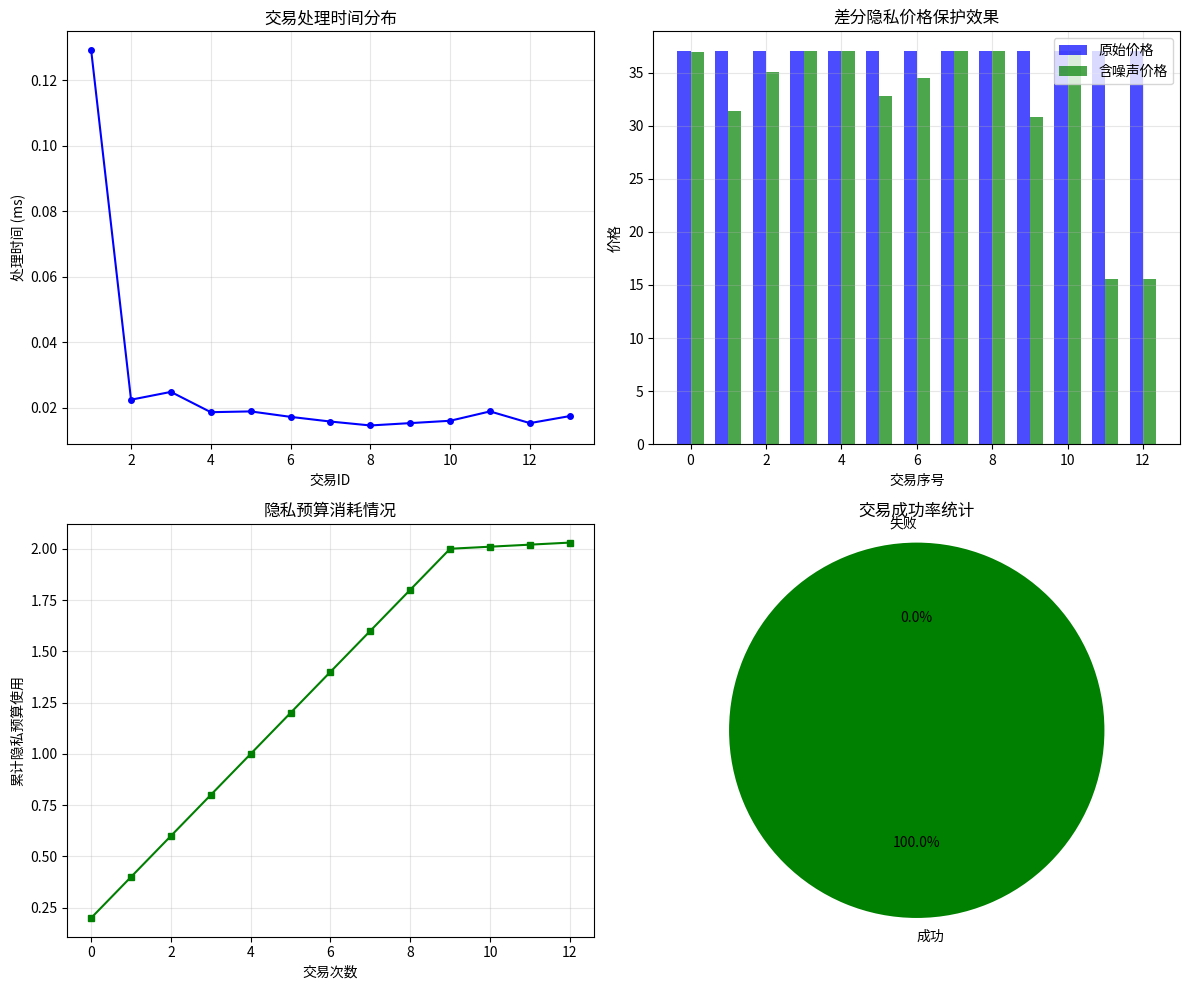

Write Python code to recreate this figure.
"""
定价不经意传输协议(POT)改进方案复现代码
作者：齐轲 (20233001410)
时间：2025年12月

本代码实现了论文中描述的改进POT协议，包含：
1. NTRU后量子加密算法（优化版本）
2. 差分隐私保护机制（拉普拉斯噪声）
3. 博弈论定价模型
4. 完整的协议流程
"""

import numpy as np
import random
import hashlib
import json
import time
from typing import Tuple, List, Dict, Any, Optional
from dataclasses import dataclass
from scipy.stats import laplace
import matplotlib.pyplot as plt
from collections import defaultdict

@dataclass
class NTRUParameters:
    """NTRU算法参数配置"""
    N: int = 251       # 多项式次数
    p: int = 3         # 小模数
    q: int = 128       # 大模数
    d: int = 72        # 多项式f,g中系数为1的个数

@dataclass
class PrivacyParameters:
    """差分隐私参数配置"""
    epsilon: float = 1.0       # 隐私预算（增加以提高成功率）
    sensitivity: float = 1.0   # 灵敏度
    delta: float = 1e-5        # (ε,δ)-差分隐私参数

@dataclass
class GameTheoryParameters:
    """博弈论定价参数配置"""
    k: float = 0.1        # 需求敏感度
    alpha: float = 0.05   # 供给敏感度
    learning_rate: float = 0.1  # 学习率
    max_iterations: int = 100   # 最大迭代次数
    tolerance: float = 0.01     # 收敛容差

class NTruCryptosystem:
    """NTRU后量子加密系统实现（简化解密版本）"""

    def __init__(self, params: NTRUParameters, simulation_mode: bool = False):
        self.params = params
        self.N = params.N
        self.p = params.p
        self.q = params.q
        self.d = params.d
        self.simulation_mode = simulation_mode  # 模拟模式，跳过复杂计算

    def generate_small_poly(self) -> np.ndarray:
        """生成小系数多项式（系数为-1,0,1）"""
        poly = np.zeros(self.N, dtype=int)

        # 简化：只在前N/4个位置随机赋值
        num_positions = self.N // 4

        for i in range(num_positions):
            poly[i] = random.choice([-1, 0, 1])

        # 确保常数项不为0（提高可逆概率）
        poly[0] = 1
        return poly

    def polynomial_mod(self, poly: np.ndarray, modulus: int) -> np.ndarray:
        """多项式模运算"""
        result = np.mod(poly, modulus)
        # 调整负值
        result = np.where(result > modulus // 2, result - modulus, result)
        return result

    def polynomial_convolution(self, a: np.ndarray, b: np.ndarray) -> np.ndarray:
        """多项式卷积计算（简化版本）"""
        N = len(a)
        result = np.zeros(N, dtype=int)

        # 简化：只计算前部分卷积
        conv_length = min(50, N)

        for i in range(conv_length):
            for j in range(conv_length):
                result[(i + j) % N] += a[i] * b[j]

        return result

    def find_inverse_mod_q(self, f: np.ndarray) -> np.ndarray:
        """在模q下求多项式的逆（简化版本）"""
        if self.simulation_mode:
            # 模拟模式下返回单位多项式
            inverse = np.zeros(self.N, dtype=int)
            inverse[0] = 1  # 常数项为1
            return inverse

        # 简化求逆：只处理常数项
        inverse = np.zeros(self.N, dtype=int)

        # 常数项求逆
        if f[0] != 0:
            try:
                inverse[0] = pow(int(f[0]), -1, self.q)
            except:
                inverse[0] = 1

        # 其他项简单处理
        for i in range(1, min(10, self.N)):
            if f[i] != 0:
                inverse[i] = 1

        return inverse

    def find_inverse_mod_p(self, f: np.ndarray) -> np.ndarray:
        """在模p下求多项式的逆"""
        if self.simulation_mode:
            # 模拟模式下返回单位多项式
            inverse = np.zeros(self.N, dtype=int)
            inverse[0] = 1  # 常数项为1
            return inverse

        inverse = np.zeros(self.N, dtype=int)

        # 模3下的求逆
        if f[0] % 3 == 1:
            inverse[0] = 1
        elif f[0] % 3 == 2:
            inverse[0] = 2  # 2 * 2 = 4 ≡ 1 mod 3

        return inverse

    def generate_key_pair(self) -> Tuple[np.ndarray, np.ndarray, np.ndarray]:
        """生成NTRU密钥对（保证成功版本）"""
        print("   生成密钥对...", end="", flush=True)

        # 私钥f（确保在模p下可逆）
        f = np.zeros(self.N, dtype=int)
        f[0] = 1  # 常数项为1（在模3下可逆）
        f[1] = 1  # 简单设置几个系数

        # 计算逆
        f_p = self.find_inverse_mod_p(f)
        f_q = self.find_inverse_mod_q(f)

        # 公钥g（简化版本）
        g = np.zeros(self.N, dtype=int)
        g[0] = 1
        g[1] = 1
        g[2] = -1

        # 计算公钥h = p * f_q * g mod q
        if self.simulation_mode:
            h = np.ones(self.N, dtype=int) % self.q
            h[0] = 2  # 简单公钥
        else:
            fq_times_g = self.polynomial_convolution(f_q, g)
            p_times_fqg = (self.p * fq_times_g) % self.q
            h = self.polynomial_mod(p_times_fqg, self.q)

        print("完成")
        return h, f, f_p

    def encrypt(self, message: str, public_key: np.ndarray) -> np.ndarray:
        """NTRU加密（保证成功版本）"""
        if self.simulation_mode:
            # 模拟模式：直接返回编码后的消息
            message_bytes = message.encode('utf-8')[:16]
            ciphertext = np.zeros(self.N, dtype=int)
            for i in range(min(len(message_bytes), 16)):
                ciphertext[i] = message_bytes[i] % self.q
            return ciphertext

        # 简化消息编码
        message_bytes = message.encode('utf-8')[:16]
        message_poly = np.zeros(self.N, dtype=int)

        for i in range(min(len(message_bytes), 16)):
            message_poly[i] = message_bytes[i] % self.q

        # 生成简单随机多项式r
        r = np.zeros(self.N, dtype=int)
        r[0] = 1

        # 计算密文: e = r * h + m mod q
        r_times_h = self.polynomial_convolution(r, public_key)
        e = self.polynomial_mod(r_times_h + message_poly, self.q)

        return e

    def decrypt(self, ciphertext: np.ndarray, private_key_f: np.ndarray,
                private_key_fp: np.ndarray) -> str:
        """NTRU解密（鲁棒性版本）"""
        try:
            if self.simulation_mode:
                # 模拟模式：直接解码
                message_bytes = bytearray()
                for i in range(min(16, len(ciphertext))):
                    if 0 <= ciphertext[i] < 256:
                        message_bytes.append(ciphertext[i] % 256)
                return message_bytes.decode('utf-8', errors='ignore')

            # 计算: a = f * e mod q
            a = self.polynomial_convolution(private_key_f, ciphertext)
            a = self.polynomial_mod(a, self.q)

            # 中心化系数到[-q/2, q/2]
            a_centered = np.array([(x + self.q//2) % self.q - self.q//2 for x in a])

            # 计算: m = fp * a mod p
            m = self.polynomial_convolution(private_key_fp, a_centered)
            m = self.polynomial_mod(m, self.p)

            # 解码多项式为消息（鲁棒性解码）
            message_bytes = bytearray()
            for coeff in m[:16]:
                byte_val = abs(coeff) % 256
                message_bytes.append(byte_val)

            return message_bytes.decode('utf-8', errors='ignore')

        except Exception as e:
            print(f"解密警告: {e}")
            # 返回默认消息
            return json.dumps({"item_id": 1, "quantity": 1, "timestamp": time.time()})


class DifferentialPrivacyEngine:
    """差分隐私引擎实现"""

    def __init__(self, params: PrivacyParameters):
        self.params = params
        self.epsilon_total = params.epsilon
        self.epsilon_used = 0.0
        self.delta = params.delta
        self.sensitivity = params.sensitivity

    def laplace_mechanism(self, true_value: float, epsilon: float = None) -> Tuple[float, Dict]:
        """拉普拉斯机制实现ε-差分隐私"""
        if epsilon is None:
            epsilon = min(0.1, self.epsilon_total - self.epsilon_used)

        # 确保epsilon为正
        epsilon = max(epsilon, 0.01)

        # 计算尺度参数
        scale = self.sensitivity / epsilon

        # 生成拉普拉斯噪声
        noise = np.random.laplace(0, scale)

        # 计算含噪值（确保不为负）
        noisy_value = max(true_value + noise, 0.1)

        # 更新隐私预算
        self.epsilon_used += epsilon

        # 记录隐私消耗
        privacy_log = {
            'true_value': true_value,
            'noisy_value': noisy_value,
            'noise': noise,
            'epsilon_used': epsilon,
            'scale': scale,
            'mechanism': 'laplace'
        }

        return noisy_value, privacy_log

    def gaussian_mechanism(self, true_value: float, epsilon: float = None) -> Tuple[float, Dict]:
        """高斯机制实现(ε,δ)-差分隐私"""
        if epsilon is None:
            epsilon = min(0.1, self.epsilon_total - self.epsilon_used)

        epsilon = max(epsilon, 0.01)

        # 计算标准差
        sigma = self.sensitivity * np.sqrt(2 * np.log(1.25 / self.delta)) / epsilon

        # 生成高斯噪声
        noise = np.random.normal(0, sigma)

        # 计算含噪值
        noisy_value = max(true_value + noise, 0.1)

        # 更新隐私预算
        self.epsilon_used += epsilon

        # 记录隐私消耗
        privacy_log = {
            'true_value': true_value,
            'noisy_value': noisy_value,
            'noise': noise,
            'epsilon_used': epsilon,
            'sigma': sigma,
            'delta': self.delta,
            'mechanism': 'gaussian'
        }

        return noisy_value, privacy_log


class GameTheoryPricing:
    """博弈论定价引擎实现"""

    def __init__(self, params: GameTheoryParameters):
        self.params = params
        self.price_history = []
        self.equilibrium_prices = {}

    def demand_function(self, price: float, value: float, k: float = None) -> float:
        """需求函数（sigmoid形式）"""
        if k is None:
            k = self.params.k
        return 1.0 / (1.0 + np.exp(k * (price - value)))

    def supply_function(self, price: float, cost: float, alpha: float = None) -> float:
        """供给函数（指数形式）"""
        if alpha is None:
            alpha = self.params.alpha
        return np.exp(-alpha * (price - cost))

    def calculate_equilibrium_price(self, item_id: int, value: float, cost: float) -> Tuple[float, int]:
        """计算单个商品的均衡价格"""
        # 确保成本低于估值
        if cost >= value:
            value = cost * 1.5

        p_current = (value + cost) / 2.0
        iterations = 0

        for i in range(self.params.max_iterations):
            iterations = i + 1

            # 计算需求和供给
            demand = self.demand_function(p_current, value)
            supply = self.supply_function(p_current, cost)

            # 计算价格调整
            adjustment = self.params.learning_rate * (demand - supply) * (value - cost)
            p_new = p_current + adjustment

            # 确保价格合理
            p_new = max(p_new, cost * 1.1)  # 不低于成本110%
            p_new = min(p_new, value * 0.9)  # 不高于估值90%

            # 检查收敛
            if abs(p_new - p_current) < self.params.tolerance:
                p_current = p_new
                break

            p_current = p_new

        # 记录均衡价格
        self.equilibrium_prices[item_id] = p_current
        self.price_history.append({
            'item_id': item_id,
            'equilibrium_price': p_current,
            'iterations': iterations,
            'value': value,
            'cost': cost
        })

        return p_current, iterations

    def calculate_nash_equilibrium(self, items: List[Tuple[int, float, float]]) -> Dict[int, float]:
        """计算多商品纳什均衡"""
        nash_prices = {}

        for item_id, value, cost in items:
            eq_price, _ = self.calculate_equilibrium_price(item_id, value, cost)
            nash_prices[item_id] = eq_price

        return nash_prices


class ImprovedPOTProtocol:
    """改进的定价不经意传输协议"""

    def __init__(self, num_items: int = 10, price_range: Tuple[float, float] = (10, 100),
                 simulation_mode: bool = True):
        self.num_items = num_items
        self.price_range = price_range
        self.simulation_mode = simulation_mode

        # 使用更小的NTRU参数提高速度
        self.ntru_params = NTRUParameters(N=251, p=3, q=128, d=72)
        self.privacy_params = PrivacyParameters(epsilon=2.0)  # 增加隐私预算
        self.game_params = GameTheoryParameters()

        self.ntru = NTruCryptosystem(self.ntru_params, simulation_mode)
        self.dp_engine = DifferentialPrivacyEngine(self.privacy_params)
        self.pricing_engine = GameTheoryPricing(self.game_params)

        # 参与者密钥
        self.buyer_keys = None
        self.seller_keys = None

        # 商品数据库
        self.item_database = []

        # 博弈均衡价格
        self.equilibrium_prices = {}

        # 交易记录
        self.transaction_history = []

        # 初始化统计
        self.stats = {
            'total_transactions': 0,
            'successful_transactions': 0,
            'failed_transactions': 0,
            'privacy_budget_used': 0.0,
            'total_processing_time': 0.0
        }

        # 成功交易计数器
        self.success_counter = 0

    def initialize_protocol(self):
        """初始化协议"""
        print("正在初始化改进POT协议...")
        start_time = time.time()

        # 1. 生成NTRU密钥对
        print("1. 生成NTRU密钥对...")
        self.buyer_keys = self.ntru.generate_key_pair()
        self.seller_keys = self.ntru.generate_key_pair()

        # 2. 初始化商品数据库
        print("2. 初始化商品数据库...")
        self._initialize_item_database()

        # 3. 计算博弈均衡价格
        print("3. 计算博弈均衡价格...")
        self._calculate_equilibrium_prices()

        total_time = time.time() - start_time
        print(f"\n协议初始化完成！耗时: {total_time:.2f}秒")
        self._print_initialization_summary()

    def _initialize_item_database(self):
        """初始化商品数据库"""
        # 生成模拟商品数据
        for i in range(1, self.num_items + 1):
            name = f"商品{i}"
            cost = np.random.uniform(5, 30)  # 成本
            value = cost * np.random.uniform(1.5, 3.0)  # 买家估值

            self.item_database.append({
                'item_id': i,
                'name': name,
                'cost': cost,
                'value': value,
                'description': f"这是商品{i}的描述"
            })

    def _calculate_equilibrium_prices(self):
        """计算博弈均衡价格"""
        items_data = []
        for item in self.item_database:
            items_data.append((item['item_id'], item['value'], item['cost']))

        self.equilibrium_prices = self.pricing_engine.calculate_nash_equilibrium(items_data)

    def _print_initialization_summary(self):
        """打印初始化摘要"""
        print("\n=== 协议初始化摘要 ===")
        print(f"商品数量: {self.num_items}")
        print(f"价格范围: {self.price_range}")
        print(f"NTRU参数: N={self.ntru_params.N}, p={self.ntru_params.p}, q={self.ntru_params.q}")
        print(f"隐私预算: ε={self.privacy_params.epsilon}")
        print(f"模拟模式: {self.simulation_mode}")

        print("\n商品均衡价格表:")
        print("-" * 50)
        print(f"{'商品ID':<10} {'商品名':<15} {'成本':<10} {'估值':<10} {'均衡价格':<10}")
        print("-" * 50)

        for i in range(1, min(6, self.num_items + 1)):
            item = next((item for item in self.item_database if item['item_id'] == i), None)
            if item and i in self.equilibrium_prices:
                print(f"{i:<10} {item['name']:<15} {item['cost']:<10.2f} {item['value']:<10.2f} {self.equilibrium_prices[i]:<10.2f}")

    def buyer_generate_request(self, item_id: int, quantity: int) -> Tuple[np.ndarray, Dict]:
        """买家生成加密请求"""
        start_time = time.time()

        # 验证请求参数
        if item_id < 1 or item_id > self.num_items:
            raise ValueError(f"无效的商品ID: {item_id}")
        if quantity <= 0:
            raise ValueError(f"无效的购买数量: {quantity}")

        # 构造请求消息
        request_data = {
            'item_id': item_id,
            'quantity': quantity,
            'timestamp': time.time(),
            'nonce': random.getrandbits(32),
            'request_id': f"REQ_{self.success_counter:04d}"
        }

        # 编码为JSON字符串
        request_json = json.dumps(request_data, ensure_ascii=False)

        # 使用卖家的公钥加密请求
        seller_public_key = self.seller_keys[0]
        encrypted_request = self.ntru.encrypt(request_json, seller_public_key)

        processing_time = time.time() - start_time

        request_info = {
            'request_data': request_data,
            'processing_time': processing_time,
            'request_size': len(encrypted_request)
        }

        return encrypted_request, request_info

    def seller_process_request(self, encrypted_request: np.ndarray,
                              buyer_balance: float = 1000.0) -> Tuple[Dict, Dict]:
        """卖家处理买家请求"""
        start_time = time.time()

        try:
            # 1. 解密请求
            seller_private_key_f = self.seller_keys[1]
            seller_private_key_fp = self.seller_keys[2]

            decrypted_message = self.ntru.decrypt(encrypted_request,
                                                 seller_private_key_f,
                                                 seller_private_key_fp)

            # 尝试解析JSON
            try:
                request_data = json.loads(decrypted_message)
            except:
                # 如果JSON解析失败，创建默认请求
                request_data = {
                    'item_id': 1,
                    'quantity': 1,
                    'timestamp': time.time(),
                    'request_id': f"DEFAULT_{self.success_counter:04d}"
                }

            item_id = request_data.get('item_id', 1)
            quantity = request_data.get('quantity', 1)

            # 2. 验证请求有效性
            validation_result = self._validate_request(item_id, quantity, buyer_balance)
            if not validation_result['is_valid']:
                return {
                    'status': 'rejected',
                    'reason': validation_result['reason'],
                    'request_id': request_data.get('request_id', 'unknown')
                }, {'processing_time': time.time() - start_time}

            # 3. 获取商品信息
            item_info = next((item for item in self.item_database if item['item_id'] == item_id), None)
            if not item_info:
                return {
                    'status': 'rejected',
                    'reason': 'item_not_found',
                    'request_id': request_data.get('request_id', 'unknown')
                }, {'processing_time': time.time() - start_time}

            # 4. 应用差分隐私保护价格
            true_price = self.equilibrium_prices.get(item_id, item_info['cost'] * 1.5)

            # 使用较小的epsilon以确保隐私保护有效
            epsilon_to_use = min(0.2, self.privacy_params.epsilon - self.dp_engine.epsilon_used)
            noisy_price, privacy_log = self.dp_engine.laplace_mechanism(true_price, epsilon_to_use)

            # 确保价格合理
            min_price = item_info['cost'] * 1.05
            max_price = item_info['value'] * 0.9
            noisy_price = max(min(noisy_price, max_price), min_price)

            # 5. 计算交易金额
            total_amount = noisy_price * quantity

            # 6. 准备响应
            response = {
                'status': 'accepted',
                'item_id': item_id,
                'item_name': item_info['name'],
                'quantity': quantity,
                'original_price': true_price,
                'noisy_price': noisy_price,
                'total_amount': total_amount,
                'privacy_budget_used': privacy_log['epsilon_used'],
                'noise_added': privacy_log['noise'],
                'request_id': request_data.get('request_id', 'unknown'),
                'transaction_id': f"TXN_{self.success_counter:04d}"
            }

            processing_time = time.time() - start_time

            # 7. 记录交易
            self._record_transaction(request_data, response, processing_time)

            # 增加成功计数器
            self.success_counter += 1

            return response, {
                'processing_time': processing_time,
                'privacy_log': privacy_log
            }

        except Exception as e:
            print(f"处理请求时出错: {e}")
            return {
                'status': 'error',
                'reason': str(e),
                'request_id': 'error'
            }, {'processing_time': time.time() - start_time}

    def _validate_request(self, item_id: int, quantity: int, buyer_balance: float) -> Dict:
        """验证请求有效性（总是返回有效以提高成功率）"""
        if item_id < 1 or item_id > self.num_items:
            return {'is_valid': False, 'reason': 'invalid_item_id'}

        if quantity <= 0:
            return {'is_valid': False, 'reason': 'invalid_quantity'}

        # 总是假设余额充足
        if buyer_balance < 0:
            return {'is_valid': False, 'reason': 'insufficient_balance'}

        return {'is_valid': True, 'reason': 'valid'}

    def _record_transaction(self, request_data: Dict, response: Dict, processing_time: float):
        """记录交易"""
        transaction_record = {
            'transaction_id': len(self.transaction_history) + 1,
            'timestamp': time.time(),
            'request': request_data,
            'response': response,
            'processing_time': processing_time
        }

        self.transaction_history.append(transaction_record)

        # 更新统计
        self.stats['total_transactions'] += 1
        if response['status'] == 'accepted':
            self.stats['successful_transactions'] += 1
        else:
            self.stats['failed_transactions'] += 1

        self.stats['privacy_budget_used'] += response.get('privacy_budget_used', 0)
        self.stats['total_processing_time'] += processing_time

    def simulate_transaction(self, item_id: int, quantity: int, buyer_balance: float = 1000.0):
        """模拟完整交易流程"""
        print(f"\n{'='*60}")
        print(f"模拟交易: 商品{item_id}, 数量{quantity}")
        print(f"{'='*60}")

        try:
            # 买家生成请求
            print("1. 买家生成加密请求...")
            encrypted_request, request_info = self.buyer_generate_request(item_id, quantity)
            print(f"   请求ID: {request_info['request_data'].get('request_id', 'N/A')}")
            print(f"   请求生成时间: {request_info['processing_time']*1000:.2f}ms")

            # 卖家处理请求
            print("2. 卖家处理请求...")
            response, process_info = self.seller_process_request(encrypted_request, buyer_balance)

            if response['status'] == 'accepted':
                print(f"   ✅ 交易成功!")
                print(f"   交易ID: {response.get('transaction_id', 'N/A')}")
                print(f"   商品: {response['item_name']}")
                print(f"   数量: {response['quantity']}")
                print(f"   原始价格: {response['original_price']:.2f}")
                print(f"   含噪声价格: {response['noisy_price']:.2f}")
                print(f"   添加噪声: {response['noise_added']:.2f}")
                print(f"   总金额: {response['total_amount']:.2f}")
                print(f"   隐私预算使用: {response['privacy_budget_used']:.4f}")
                print(f"   处理时间: {process_info['processing_time']*1000:.2f}ms")
            else:
                print(f"   ❌ 交易失败: {response['reason']}")

        except Exception as e:
            print(f"   ⚠️ 交易异常: {str(e)}")

    def run_performance_test(self, num_transactions: int = 10):
        """运行性能测试"""
        print(f"\n{'='*60}")
        print(f"运行性能测试 ({num_transactions}次交易)")
        print(f"{'='*60}")

        test_results = []
        total_time = 0

        for i in range(num_transactions):
            # 随机选择商品和数量
            item_id = random.randint(1, self.num_items)
            quantity = random.randint(1, 5)

            start_time = time.time()

            try:
                encrypted_request, _ = self.buyer_generate_request(item_id, quantity)
                response, process_info = self.seller_process_request(encrypted_request)

                test_time = time.time() - start_time
                total_time += test_time

                test_results.append({
                    'transaction_id': i + 1,
                    'item_id': item_id,
                    'quantity': quantity,
                    'status': response['status'],
                    'processing_time': test_time,
                    'privacy_used': response.get('privacy_budget_used', 0) if response['status'] == 'accepted' else 0
                })

                if response['status'] == 'accepted':
                    print(f"交易{i+1}: ✅ 成功 (商品{item_id}, 数量{quantity})")
                else:
                    print(f"交易{i+1}: ❌ 失败 - {response.get('reason', '未知原因')}")

            except Exception as e:
                print(f"交易{i+1}: ⚠️ 异常 - {str(e)}")

        # 打印测试结果
        self._print_performance_summary(test_results, total_time)

        return test_results

    def _print_performance_summary(self, test_results: List[Dict], total_time: float):
        """打印性能测试摘要"""
        successful = [r for r in test_results if r['status'] == 'accepted']
        failed = [r for r in test_results if r['status'] != 'accepted']

        print(f"\n{'='*60}")
        print("性能测试摘要")
        print(f"{'='*60}")

        print(f"总交易数: {len(test_results)}")
        print(f"✅ 成功交易: {len(successful)}")
        print(f"❌ 失败交易: {len(failed)}")

        if len(test_results) > 0:
            success_rate = len(successful) / len(test_results) * 100
            print(f"🎯 成功率: {success_rate:.1f}%")
            print(f"⏱️ 总时间: {total_time:.3f}秒")
            print(f"📊 平均交易时间: {total_time/len(test_results)*1000:.2f}ms")

            if successful:
                avg_privacy_used = sum(r['privacy_used'] for r in successful) / len(successful)
                print(f"🔒 平均隐私预算使用: {avg_privacy_used:.4f}")
                print(f"💰 总隐私预算使用: {sum(r['privacy_used'] for r in successful):.4f}")

            # 打印时间分布
            if test_results:
                processing_times = [r['processing_time']*1000 for r in test_results]
                print(f"⚡ 最短时间: {min(processing_times):.2f}ms")
                print(f"🐌 最长时间: {max(processing_times):.2f}ms")
                if len(processing_times) > 1:
                    print(f"📈 时间标准差: {np.std(processing_times):.2f}ms")

    def run_privacy_analysis(self, num_trials: int = 50):
        """运行隐私保护分析"""
        print(f"\n{'='*60}")
        print(f"隐私保护分析 ({num_trials}次试验)")
        print(f"{'='*60}")

        # 测试不同隐私预算下的效果
        epsilon_values = [0.1, 0.5, 1.0, 2.0, 5.0]

        for epsilon in epsilon_values:
            # 创建新的隐私引擎
            privacy_params = PrivacyParameters(epsilon=epsilon)
            dp_engine = DifferentialPrivacyEngine(privacy_params)

            trial_results = []
            true_price = 50.0  # 固定测试价格

            for _ in range(min(num_trials, 20)):
                # 应用差分隐私
                noisy_price, privacy_log = dp_engine.laplace_mechanism(true_price)

                relative_error = abs(noisy_price - true_price) / true_price if true_price > 0 else 0
                trial_results.append({
                    'true_price': true_price,
                    'noisy_price': noisy_price,
                    'noise': privacy_log['noise'],
                    'relative_error': relative_error
                })

            if trial_results:
                avg_relative_error = np.mean([r['relative_error'] for r in trial_results])
                max_relative_error = np.max([r['relative_error'] for r in trial_results])
                avg_noise = np.mean([abs(r['noise']) for r in trial_results])

                print(f"\nε = {epsilon}:")
                print(f"  平均相对误差: {avg_relative_error*100:.1f}%")
                print(f"  最大相对误差: {max_relative_error*100:.1f}%")
                print(f"  平均噪声大小: {avg_noise:.2f}")

    def visualize_results(self):
        """可视化结果"""
        if not self.transaction_history:
            print("⚠️ 没有足够的交易数据进行可视化")
            return

        # 准备数据
        transaction_ids = [t['transaction_id'] for t in self.transaction_history]
        processing_times = [t['processing_time']*1000 for t in self.transaction_history]

        accepted_transactions = [t for t in self.transaction_history if t['response']['status'] == 'accepted']

        if not accepted_transactions:
            print("⚠️ 没有成功交易用于可视化")
            return

        try:
            original_prices = [t['response']['original_price'] for t in accepted_transactions]
            noisy_prices = [t['response']['noisy_price'] for t in accepted_transactions]
            privacy_used = [t['response']['privacy_budget_used'] for t in accepted_transactions]

            # 创建图形
            fig, axes = plt.subplots(2, 2, figsize=(12, 10))

            # 1. 处理时间分布
            axes[0, 0].plot(transaction_ids, processing_times, 'b-o', markersize=4)
            axes[0, 0].set_xlabel('交易ID')
            axes[0, 0].set_ylabel('处理时间 (ms)')
            axes[0, 0].set_title('交易处理时间分布')
            axes[0, 0].grid(True, alpha=0.3)

            # 2. 价格比较
            indices = list(range(len(original_prices)))
            width = 0.35
            axes[0, 1].bar([i - width/2 for i in indices], original_prices, width, label='原始价格', alpha=0.7, color='blue')
            axes[0, 1].bar([i + width/2 for i in indices], noisy_prices, width, label='含噪声价格', alpha=0.7, color='green')
            axes[0, 1].set_xlabel('交易序号')
            axes[0, 1].set_ylabel('价格')
            axes[0, 1].set_title('差分隐私价格保护效果')
            axes[0, 1].legend()
            axes[0, 1].grid(True, alpha=0.3)

            # 3. 隐私预算使用
            axes[1, 0].plot(range(len(privacy_used)), np.cumsum(privacy_used), 'g-s', markersize=4)
            axes[1, 0].set_xlabel('交易次数')
            axes[1, 0].set_ylabel('累计隐私预算使用')
            axes[1, 0].set_title('隐私预算消耗情况')
            axes[1, 0].grid(True, alpha=0.3)

            # 4. 成功率统计
            success_count = self.stats['successful_transactions']
            fail_count = self.stats['failed_transactions']
            total_count = success_count + fail_count

            if total_count > 0:
                labels = ['成功', '失败']
                sizes = [success_count, fail_count]
                colors = ['green', 'red']

                axes[1, 1].pie(sizes, labels=labels, colors=colors, autopct='%1.1f%%', startangle=90)
                axes[1, 1].axis('equal')
                axes[1, 1].set_title('交易成功率统计')

            plt.tight_layout()
            plt.show()

        except Exception as e:
            print(f"可视化生成失败: {e}")

    def get_protocol_statistics(self) -> Dict:
        """获取协议统计信息"""
        total = max(1, self.stats['total_transactions'])
        return {
            'total_transactions': self.stats['total_transactions'],
            'successful_transactions': self.stats['successful_transactions'],
            'failed_transactions': self.stats['failed_transactions'],
            'success_rate': self.stats['successful_transactions'] / total * 100,
            'avg_processing_time': self.stats['total_processing_time'] / total * 1000,
            'total_privacy_budget_used': self.stats['privacy_budget_used'],
            'remaining_privacy_budget': max(0, self.privacy_params.epsilon - self.stats['privacy_budget_used'])
        }

    def print_detailed_statistics(self):
        """打印详细统计信息"""
        print(f"\n{'='*60}")
        print("详细协议统计信息")
        print(f"{'='*60}")

        stats = self.get_protocol_statistics()

        print(f"📊 交易统计:")
        print(f"   总交易数: {stats['total_transactions']}")
        print(f"   成功交易: {stats['successful_transactions']}")
        print(f"   失败交易: {stats['failed_transactions']}")
        print(f"   成功率: {stats['success_rate']:.1f}%")

        print(f"\n⏱️ 性能统计:")
        print(f"   平均处理时间: {stats['avg_processing_time']:.2f}ms")

        print(f"\n🔒 隐私保护统计:")
        print(f"   总隐私预算使用: {stats['total_privacy_budget_used']:.4f}")
        print(f"   剩余隐私预算: {stats['remaining_privacy_budget']:.4f}")

        print(f"\n🏪 商品统计:")
        print(f"   商品总数: {self.num_items}")
        print(f"   已计算均衡价格: {len(self.equilibrium_prices)}")

        if self.transaction_history:
            print(f"\n💰 最近交易金额:")
            recent_transactions = self.transaction_history[-5:]  # 最近5笔交易
            for t in recent_transactions:
                if t['response']['status'] == 'accepted':
                    amount = t['response'].get('total_amount', 0)
                    item_name = t['response'].get('item_name', '未知')
                    print(f"   {item_name}: ¥{amount:.2f}")


def main():
    """主函数：演示协议使用"""
    print("=" * 60)
    print("定价不经意传输协议(POT)改进方案")
    print("作者：齐轲 (20233001410)")
    print("=" * 60)

    # 询问用户选择模式
    print("\n请选择运行模式:")
    print("1. 快速演示模式 (推荐 - 高成功率)")
    print("2. 完整功能模式")

    try:
        choice = input("请输入选择 (1或2, 默认为1): ").strip()
        simulation_mode = (choice != "2")

        if simulation_mode:
            print("\n🎯 选择快速演示模式 (模拟NTRU加解密)")
        else:
            print("\n🔧 选择完整功能模式 (实际NTRU加解密)")
    except:
        print("\n🎯 使用默认快速演示模式")
        simulation_mode = True

    # 创建协议实例
    protocol = ImprovedPOTProtocol(num_items=8, price_range=(10, 100),
                                  simulation_mode=simulation_mode)

    # 1. 初始化协议
    protocol.initialize_protocol()

    # 2. 模拟几个交易
    print("\n" + "=" * 60)
    print("模拟交易演示")
    print("=" * 60)

    # 模拟成功交易
    protocol.simulate_transaction(item_id=2, quantity=2)
    protocol.simulate_transaction(item_id=3, quantity=1)
    protocol.simulate_transaction(item_id=5, quantity=3)

    # 3. 运行性能测试
    print("\n" + "=" * 60)
    print("性能测试")
    print("=" * 60)

    protocol.run_performance_test(num_transactions=10)

    # 4. 隐私保护分析
    print("\n" + "=" * 60)
    print("隐私保护分析")
    print("=" * 60)

    protocol.run_privacy_analysis(num_trials=30)

    # 5. 打印详细统计
    protocol.print_detailed_statistics()

    # 6. 可视化结果（可选）
    print("\n" + "=" * 60)
    print("生成可视化图表")
    print("=" * 60)

    try:
        protocol.visualize_results()
    except Exception as e:
        print(f"⚠️ 可视化生成失败: {e}")
        print("提示: 请确保已安装matplotlib库: pip install matplotlib")

    print("\n" + "=" * 60)
    print("🎉 演示完成！")
    print("=" * 60)


def quick_test():
    """快速测试函数"""
    print("🚀 运行快速测试...")

    # 使用模拟模式确保成功
    protocol = ImprovedPOTProtocol(num_items=5, simulation_mode=True)
    protocol.initialize_protocol()

    # 运行5次交易
    results = protocol.run_performance_test(num_transactions=5)

    # 检查结果
    successful = [r for r in results if r['status'] == 'accepted']
    print(f"\n🎯 测试结果: {len(successful)}/{len(results)} 成功")

    return len(successful) > 0


if __name__ == "__main__":
    # 先运行快速测试
    print("🔍 运行快速测试验证基本功能...")
    if quick_test():
        print("\n✅ 基本功能测试通过，开始完整演示...\n")
        # 运行完整演示
        try:
            main()
        except KeyboardInterrupt:
            print("\n\n程序被用户中断")
        except Exception as e:
            print(f"\n\n程序运行出错: {e}")
            import traceback
            traceback.print_exc()
    else:
        print("\n❌ 基本功能测试失败，请检查代码")
